pico-8 play session: mixed d-pad (fixed 12-tick cycle), after a click and taps of 🅾, ❎, 🅾+❎, 🅾 in the second before t = 0

[t = 1 s] mixed d-pad (1.2s cycle ×~1): → ← ↑ ↓ + 🅾/❎ taps, ~1s
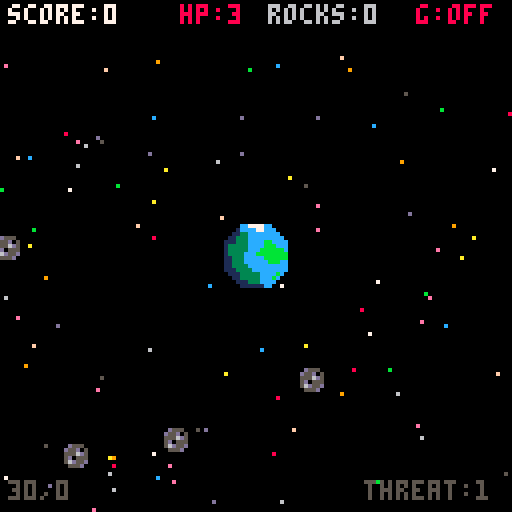
[t = 2 s] mixed d-pad (1.2s cycle ×~1): → ← ↑ ↓ + 🅾/❎ taps, ~2s
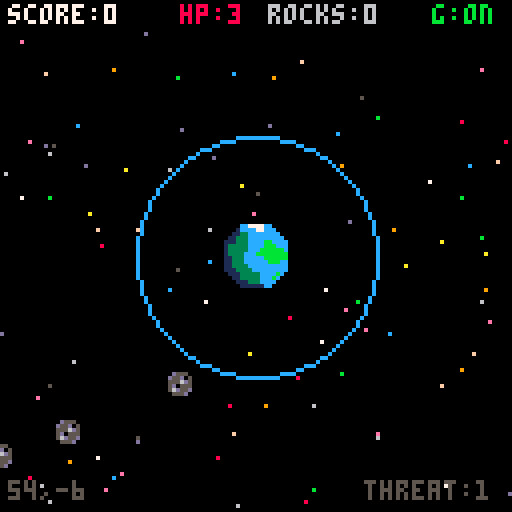
[t = 4 s] mixed d-pad (1.2s cycle ×~3): → ← ↑ ↓ + 🅾/❎ taps, ~4s
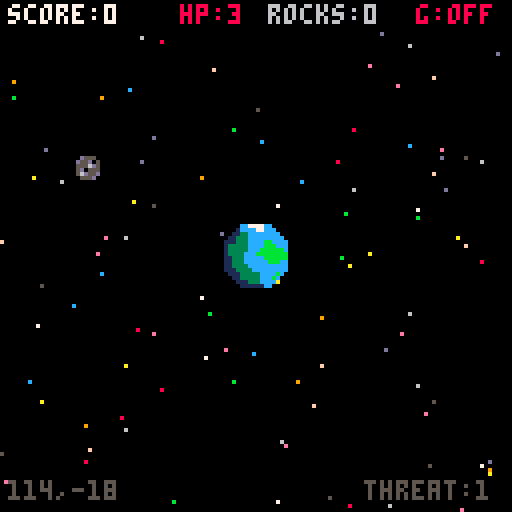
[t = 6 s] mixed d-pad (1.2s cycle ×~5): → ← ↑ ↓ + 🅾/❎ taps, ~6s
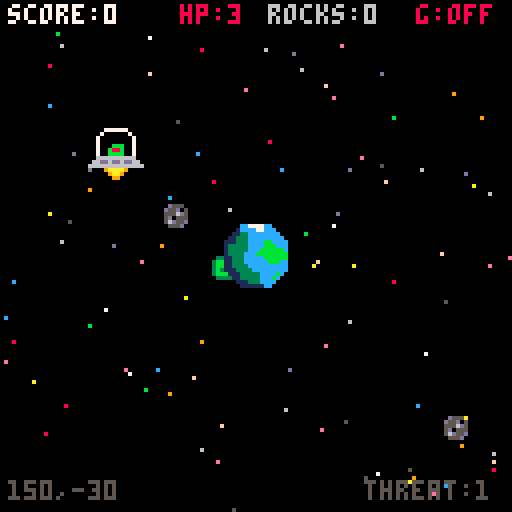
[t = 8 s] mixed d-pad (1.2s cycle ×~6): → ← ↑ ↓ + 🅾/❎ taps, ~8s
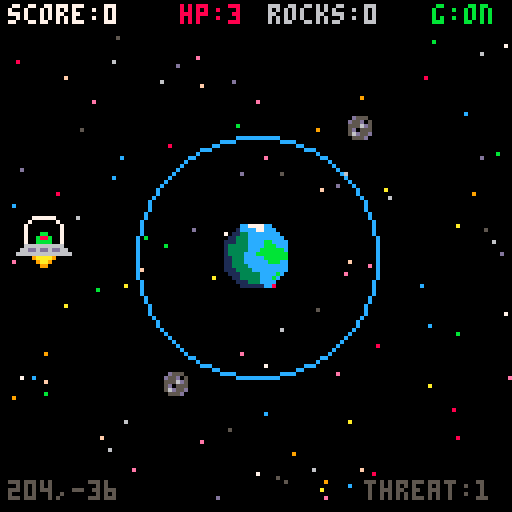

pico-8 cartridge
version 43
__lua__
function _init()

 --========================
 -- title screen
 --========================

 title_screen=true

 --========================
 -- world / player
 --========================

 world_min=-700
 world_max=700

 p={
  x=0,
  y=0,
  vx=0,
  vy=0,
  spd=2,
  hp=3,
  inv=0
 }

 gravity=true
 gravity_range=30
 gravity_delay=0

 asteroids={}
 enemies={}
 bullets={}
 particles={}
 explosions={}
 stars={}
 space_planets={}

 score=0
 timer=0
 game_over=false

 -- +20 every minute
 next_survival_bonus=1800

 enemy_timer=0
 asteroid_timer=0

 --========================
 -- stars
 --========================

 for i=1,100 do

  add(stars,{
   x=rnd(128),
   y=rnd(128),

   vx=-.1-rnd(.25),
   vy=.02-rnd(.04),

   depth=.15+rnd(.35),

   col=5+flr(rnd(11))
  })

 end

 --========================
 -- background planets
 --========================

 add(space_planets,{
  x=220,
  y=130,
  r=18,
  c1=9,
  c2=10
 })

 add(space_planets,{
  x=-260,
  y=300,
  r=22,
  c1=12,
  c2=6
 })

 add(space_planets,{
  x=340,
  y=-240,
  r=16,
  c1=8,
  c2=2
 })

 add(space_planets,{
  x=-380,
  y=-210,
  r=14,
  c1=11,
  c2=3
 })

 add(space_planets,{
  x=80,
  y=480,
  r=20,
  c1=14,
  c2=13
 })

 add(space_planets,{
  x=-520,
  y=80,
  r=17,
  c1=3,
  c2=1
 })

 add(space_planets,{
  x=520,
  y=360,
  r=13,
  c1=10,
  c2=9
 })

 add(space_planets,{
  x=450,
  y=-500,
  r=20,
  c1=6,
  c2=5
 })

 add(space_planets,{
  x=-120,
  y=-480,
  r=15,
  c1=13,
  c2=2
 })

 --========================
 -- starting asteroids
 --========================

 for i=1,6 do
  spawn_asteroid_edge()
 end

end


function _update()

 --========================
 -- title screen
 --========================

 if title_screen then

  update_stars()

  if btnp(5) then
   title_screen=false
  end

  return

 end

 --========================
 -- game over
 --========================

 if game_over then

  if btnp(5) then
   _init()
  end

  return

 end

 timer+=1

 --========================
 -- survival scoring
 -- +20 every minute
 --========================

 if timer>=next_survival_bonus then

  score+=20

  next_survival_bonus+=1800

 end

 update_player()
 update_stars()

 --========================
 -- gravity toggle
 --========================

 if btnp(5) then

  if gravity then

   gravity=false
   release_asteroids()

  else

   gravity=true
   gravity_delay=15
   clear_weapon_asteroids()

  end

 end

 if gravity_delay>0 then
  gravity_delay-=1
 end

 update_asteroids()
 update_enemies()
 update_bullets()
 update_particles()
 update_explosions()

 --========================
 -- asteroid spawning
 --========================

 asteroid_timer+=1

 if asteroid_timer>45 then

  asteroid_timer=0

  if #asteroids<18 then
   spawn_asteroid_edge()
  end

 end

 --========================
 -- enemy spawning
 --========================

 enemy_timer+=1

 local enemy_rate=
  max(
   50,
   140-flr(timer/350)
  )

 if enemy_timer>enemy_rate then

  enemy_timer=0

  local max_enemies=7

  if timer>1350 then
   max_enemies=8
  end

  if timer>2700 then
   max_enemies=9
  end

  if #enemies<max_enemies then
   spawn_enemy()
  end

 end

 --========================
 -- player invulnerability
 --========================

 if p.inv>0 then
  p.inv-=1
 end

 if p.hp<=0 then
  game_over=true
 end

end


function _draw()

 --========================
 -- title screen
 --========================

 if title_screen then

  draw_title_screen()

  return

 end

 cls(0)

 draw_stars()
 draw_space_planets()

 draw_particles()
 draw_explosions()

 draw_asteroids()
 draw_enemies()
 draw_bullets()

 draw_player()
 draw_ui()

 --========================
 -- game over screen
 --========================

 if game_over then

  rectfill(
   15,40,
   113,91,
   0
  )

  rect(
   15,40,
   113,91,
   8
  )

  print(
   "gravity failed",
   38,50,
   8
  )

  print(
   "score: "..score,
   45,62,
   7
  )

  print(
   "time: "..flr(timer/30),
   45,70,
   7
  )

  print(
   "press x to restart",
   31,81,
   6
  )

 end

end


--========================
-- title screen
--========================

function draw_title_screen()

 cls(0)

 -- moving space
 draw_stars()

 -- decorative stars
 pset(7,15,7)
 pset(116,18,10)
 pset(14,44,6)
 pset(119,63,7)
 pset(7,93,10)
 pset(116,107,6)

 --========================
 -- title
 --========================

 draw_arcade_title(
  10,
  13,
  2
 )

 -- divider
 line(
  15,
  32,
  112,
  32,
  5
 )

 pset(
  11,
  32,
  7
 )

 pset(
  116,
  32,
  7
 )

 --========================
 -- instructions
 --========================

 center_text(
  "press x to turn off",
  42,
  7
 )

 center_text(
  "your gravitational orbit",
  49,
  6
 )

 center_text(
  "to shoot enemies.",
  56,
  7
 )

 center_text(
  "survive as long as you can!",
  69,
  10
 )

 --========================
 -- planet display
 --========================

 circ(
  64,
  91,
  18,
  12
 )

 circ(
  64,
  91,
  16,
  1
 )

 spr(
  36,
  56,
  83,
  2,
  2
 )

 --========================
 -- press x
 --========================

 if flr(time()*2)%2==0 then

  center_text(
   "press x to play",
   116,
   8
  )

 else

  center_text(
   "press x to play",
   116,
   10
  )

 end

end


--========================
-- centered text
--========================

function center_text(t,y,c)

 local x=
  64-(#t*2)

 print(
  t,
  x,
  y,
  c
 )

end


--========================
-- arcade title
--========================

function draw_arcade_title(x,y,s)

 -- shadow
 draw_title_letters(
  x+1,
  y+2,
  s,
  8
 )

 -- main color
 draw_title_letters(
  x,
  y,
  s,
  10
 )

 -- highlight
 draw_title_highlight(
  x,
  y
 )

end


function draw_title_letters(x,y,s,c)

 local cx=x

 -- g
 draw_arcade_letter(
  {
   "01110",
   "10001",
   "10000",
   "10111",
   "10001",
   "10001",
   "01110"
  },
  cx,y,s,c
 )

 cx+=12

 -- r
 draw_arcade_letter(
  {
   "11110",
   "10001",
   "10001",
   "11110",
   "10100",
   "10010",
   "10001"
  },
  cx,y,s,c
 )

 cx+=12

 -- a
 draw_arcade_letter(
  {
   "01110",
   "10001",
   "10001",
   "11111",
   "10001",
   "10001",
   "10001"
  },
  cx,y,s,c
 )

 cx+=12

 -- v
 draw_arcade_letter(
  {
   "10001",
   "10001",
   "10001",
   "10001",
   "10001",
   "01010",
   "00100"
  },
  cx,y,s,c
 )

 cx+=12

 -- i
 draw_arcade_letter(
  {
   "11111",
   "00100",
   "00100",
   "00100",
   "00100",
   "00100",
   "11111"
  },
  cx,y,s,c
 )

 cx+=12

 -- s
 draw_arcade_letter(
  {
   "01111",
   "10000",
   "10000",
   "01110",
   "00001",
   "00001",
   "11110"
  },
  cx,y,s,c
 )

 cx+=12

 -- h
 draw_arcade_letter(
  {
   "10001",
   "10001",
   "10001",
   "11111",
   "10001",
   "10001",
   "10001"
  },
  cx,y,s,c
 )

 cx+=12

 -- o
 draw_arcade_letter(
  {
   "01110",
   "10001",
   "10001",
   "10001",
   "10001",
   "10001",
   "01110"
  },
  cx,y,s,c
 )

 cx+=12

 -- t
 draw_arcade_letter(
  {
   "11111",
   "00100",
   "00100",
   "00100",
   "00100",
   "00100",
   "00100"
  },
  cx,y,s,c
 )

end


function draw_arcade_letter(
 rows,
 x,
 y,
 s,
 c
)

 for ry=1,7 do

  local row=
   rows[ry]

  for rx=1,5 do

   if sub(
    row,
    rx,
    rx
   )=="1" then

    rectfill(
     x+(rx-1)*s,
     y+(ry-1)*s,
     x+(rx-1)*s+s-1,
     y+(ry-1)*s+s-1,
     c
    )

   end

  end

 end

end


function draw_title_highlight(x,y)

 line(
  x+3,
  y,
  x+8,
  y,
  7
 )

 line(
  x+15,
  y,
  x+20,
  y,
  7
 )

 line(
  x+27,
  y,
  x+32,
  y,
  7
 )

 line(
  x+51,
  y,
  x+56,
  y,
  7
 )

 line(
  x+63,
  y,
  x+68,
  y,
  7
 )

 line(
  x+75,
  y,
  x+80,
  y,
  7
 )

 line(
  x+87,
  y,
  x+92,
  y,
  7
 )

 line(
  x+99,
  y,
  x+104,
  y,
  7
 )

end


--========================
-- player
--========================

function update_player()

 local dx=0
 local dy=0

 if btn(0) then dx=-1 end
 if btn(1) then dx=1 end
 if btn(2) then dy=-1 end
 if btn(3) then dy=1 end

 if dx!=0
 and dy!=0 then

  dx*=.707
  dy*=.707

 end

 p.vx=
  dx*p.spd

 p.vy=
  dy*p.spd

 p.x+=p.vx
 p.y+=p.vy

 p.x=
  mid(
   world_min,
   p.x,
   world_max
  )

 p.y=
  mid(
   world_min,
   p.y,
   world_max
  )

end


function draw_player()

 if p.inv>0
 and flr(p.inv/3)%2==0 then
  return
 end

 local x=64
 local y=64

 -- gravity field
 if gravity then

  circ(
   x,
   y,
   gravity_range,
   12
  )

  if timer%10<5 then

   circ(
    x,
    y,
    gravity_range-2,
    1
   )

  end

 end

 --========================
 -- player
 --
 -- 36 37
 -- 52 53
 --========================

 spr(
  36,
  x-8,
  y-8,
  2,
  2
 )

end


--========================
-- camera
--========================

function screen_x(wx)

 return wx-p.x+64

end


function screen_y(wy)

 return wy-p.y+64

end


--========================
-- stars
--========================

function update_stars()

 for s in all(stars) do

  s.x+=s.vx
  s.y+=s.vy

  s.x-=p.vx*s.depth
  s.y-=p.vy*s.depth

  if s.x<0 then
   s.x+=128
  end

  if s.x>=128 then
   s.x-=128
  end

  if s.y<8 then
   s.y+=120
  end

  if s.y>=128 then
   s.y-=120
  end

 end

end


function draw_stars()

 for s in all(stars) do

  pset(
   s.x,
   s.y,
   s.col
  )

 end

end


--========================
-- background planets
--========================

function draw_space_planets()

 for pl in all(space_planets) do

  local sx=
   screen_x(pl.x)

  local sy=
   screen_y(pl.y)

  if sx>-40
  and sx<168
  and sy>-40
  and sy<168 then

   circfill(
    sx,
    sy,
    pl.r+2,
    1
   )

   circfill(
    sx,
    sy,
    pl.r,
    pl.c1
   )

   circfill(
    sx+pl.r/3,
    sy+pl.r/4,
    pl.r*.65,
    pl.c2
   )

   circfill(
    sx-pl.r/3,
    sy-pl.r/3,
    pl.r/4,
    7
   )

   if pl.c1==12
   or pl.c1==14 then

    line(
     sx-pl.r-6,
     sy-3,
     sx+pl.r+6,
     sy+3,
     6
    )

    line(
     sx-pl.r-6,
     sy-2,
     sx+pl.r+6,
     sy+4,
     6
    )

   end

  end

 end

end


--========================
-- asteroid spawning
--========================

function spawn_asteroid_edge()

 local side=
  flr(rnd(4))

 local x=0
 local y=0

 if side==0 then

  x=p.x-60
  y=p.y-50+rnd(100)

 elseif side==1 then

  x=p.x+60
  y=p.y-50+rnd(100)

 elseif side==2 then

  x=p.x-50+rnd(100)
  y=p.y-52

 else

  x=p.x-50+rnd(100)
  y=p.y+60

 end

 local dx=
  p.x-x

 local dy=
  p.y-y

 local d=
  sqrt(
   dx*dx+
   dy*dy
  )

 local speed=
  .25+rnd(.3)

 local vx=0
 local vy=0

 if d>0 then

  vx=
   dx/d*speed

  vy=
   dy/d*speed

 end

 vx+=rnd(.3)-.15
 vy+=rnd(.3)-.15

 add(asteroids,{

  x=x,
  y=y,

  vx=vx,
  vy=vy,

  captured=false,

  weapon=false,

  weapon_life=0,

  ang=rnd(1),

  orbit=
   15+rnd(12),

  orbitspd=
   .006+rnd(.008)

 })

end


--========================
-- asteroid update
--========================

function update_asteroids()

 for i=#asteroids,1,-1 do

  local a=
   asteroids[i]

  if a.captured then

   a.ang+=a.orbitspd

   a.x=
    p.x+
    cos(a.ang)*
    a.orbit

   a.y=
    p.y+
    sin(a.ang)*
    a.orbit

  else

   a.x+=a.vx
   a.y+=a.vy

   --========================
   -- gravity capture
   --========================

   if gravity
   and gravity_delay<=0
   and not a.weapon then

    local d=
     dist(
      a.x,
      a.y,
      p.x,
      p.y
     )

    if d<gravity_range then

     a.captured=true

     a.ang=
      atan2(
       a.x-p.x,
       a.y-p.y
      )

     a.orbit=
      max(
       13,
       min(
        28,
        d
       )
      )

     make_burst(
      a.x,
      a.y,
      12
     )

    end

   end

   --========================
   -- fired asteroid cleanup
   --========================

   if a.weapon then

    a.weapon_life-=1

    local sx=
     screen_x(a.x)

    local sy=
     screen_y(a.y)

    if a.weapon_life<=0
    or sx<-8
    or sx>136
    or sy<0
    or sy>136 then

     deli(
      asteroids,
      i
     )

    end

   else

    local far=
     dist(
      a.x,
      a.y,
      p.x,
      p.y
     )

    if far>180 then

     deli(
      asteroids,
      i
     )

    end

   end

  end

 end

end


--========================
-- release asteroids
--========================

function release_asteroids()

 for a in all(asteroids) do

  if a.captured then

   a.captured=false

   a.weapon=true

   a.weapon_life=55

   local fire_ang=
    a.ang+.25

   local power=3.6

   a.vx=
    cos(fire_ang)*
    power

   a.vy=
    sin(fire_ang)*
    power

   make_burst(
    a.x,
    a.y,
    10
   )

  end

 end

end


--========================
-- clear fired asteroids
--========================

function clear_weapon_asteroids()

 for i=#asteroids,1,-1 do

  if asteroids[i].weapon then

   deli(
    asteroids,
    i
   )

  end

 end

end


--========================
-- asteroid drawing
--========================

function draw_asteroids()

 for a in all(asteroids) do

  local sx=
   screen_x(a.x)

  local sy=
   screen_y(a.y)

  if sx>-8
  and sx<136
  and sy>0
  and sy<136 then

   spr(
    49,
    sx-4,
    sy-4
   )

  end

 end

end


--========================
-- enemy creation
--========================

function spawn_enemy()

 local level=1
 local roll=rnd(1)

 --========================
 -- difficulty progression
 --========================

 if timer<1350 then

  -- 0-45 sec
  level=1

 elseif timer<2700 then

  -- 45-90 sec
  -- 60% l1
  -- 40% l2

  if roll<.60 then
   level=1
  else
   level=2
  end

 elseif timer<3600 then

  -- 90 sec - 2 min
  -- 35% l1
  -- 40% l2
  -- 25% l3

  if roll<.35 then

   level=1

  elseif roll<.75 then

   level=2

  else

   level=3

  end

 elseif timer<5400 then

  -- 2-3 min
  -- 20% l1
  -- 45% l2
  -- 35% l3

  if roll<.20 then

   level=1

  elseif roll<.65 then

   level=2

  else

   level=3

  end

 else

  -- 3+ min
  -- 10% l1
  -- 45% l2
  -- 45% l3

  if roll<.10 then

   level=1

  elseif roll<.55 then

   level=2

  else

   level=3

  end

 end

 --========================
 -- spawn position
 --========================

 local side=
  flr(rnd(4))

 local x=0
 local y=0

 if side==0 then

  x=p.x-58
  y=p.y-48+rnd(96)

 elseif side==1 then

  x=p.x+58
  y=p.y-48+rnd(96)

 elseif side==2 then

  x=p.x-48+rnd(96)
  y=p.y-50

 else

  x=p.x-48+rnd(96)
  y=p.y+58

 end

 local speed=.85
 local shot_speed=2
 local cooldown=110
 local preferred=43

 --========================
 -- level stats
 --========================

 if level==1 then

  speed=
   .8+rnd(.15)

  shot_speed=2

  cooldown=
   100+rnd(50)

  preferred=44

 elseif level==2 then

  speed=
   .95+rnd(.15)

  shot_speed=2.6

  cooldown=
   95+rnd(45)

  preferred=42

 else

  speed=
   1.05+rnd(.15)

  shot_speed=2.8

  cooldown=
   100+rnd(45)

  preferred=40

 end

 local orbit_dir=1

 if rnd(1)<.5 then
  orbit_dir=-1
 end

 add(enemies,{

  x=x,
  y=y,

  level=level,

  speed=speed,

  shot_speed=
   shot_speed,

  cooldown=
   cooldown,

  shoot=
   25+rnd(25),

  arm=5,

  preferred=
   preferred,

  orbit_dir=
   orbit_dir,

  orbit_timer=
   90+rnd(120),

  orbit_speed=
   .45+rnd(.25)

 })

end


--========================
-- enemy update
--========================

function update_enemies()

 for i=#enemies,1,-1 do

  local e=
   enemies[i]

  local dx=
   p.x-e.x

  local dy=
   p.y-e.y

  local d=
   sqrt(
    dx*dx+
    dy*dy
   )

  --========================
  -- movement
  --========================

  if d>0 then

   if d>e.preferred+6 then

    e.x+=
     dx/d*
     e.speed

    e.y+=
     dy/d*
     e.speed

   elseif d<e.preferred-6 then

    e.x-=
     dx/d*
     e.speed

    e.y-=
     dy/d*
     e.speed

   else

    local tx=
     -dy/d

    local ty=
     dx/d

    e.x+=
     tx*
     e.orbit_speed*
     e.orbit_dir

    e.y+=
     ty*
     e.orbit_speed*
     e.orbit_dir

   end

  end

  --========================
  -- reverse orbit
  --========================

  e.orbit_timer-=1

  if e.orbit_timer<=0 then

   e.orbit_timer=
    90+rnd(120)

   if rnd(1)<.65 then

    e.orbit_dir=
     -e.orbit_dir

   end

  end

  local sx=
   screen_x(e.x)

  local sy=
   screen_y(e.y)

  local onscreen=
   sx>=0
   and sx<=127
   and sy>=8
   and sy<=127

  --========================
  -- 5 visible frames
  --========================

  if onscreen
  and e.arm>0 then

   e.arm-=1

  end

  --========================
  -- shooting
  --========================

  if e.arm<=0
  and onscreen then

   e.shoot-=1

   if e.shoot<=0 then

    fire_enemy_weapon(e)

    e.shoot=
     e.cooldown

   end

  end

  --========================
  -- only enemy death check
  --========================

  if onscreen then

   for j=#asteroids,1,-1 do

    local a=
     asteroids[j]

    if a.weapon==true then

     local ax=
      screen_x(a.x)

     local ay=
      screen_y(a.y)

     local asteroid_visible=
      ax>=0
      and ax<=127
      and ay>=8
      and ay<=127

     if asteroid_visible then

      if dist(
       e.x,
       e.y,
       a.x,
       a.y
      )<8 then

       kill_enemy_with_asteroid(
        i,
        j,
        e
       )

       break

      end

     end

    end

   end

  end

 end

end


--========================
-- enemy kill
--========================

function kill_enemy_with_asteroid(
 enemy_index,
 asteroid_index,
 e
)

 --========================
 -- scoring
 --========================

 if e.level==1 then

  score+=20

 elseif e.level==2 then

  score+=40

 else

  score+=60

 end

 make_explosion(
  e.x,
  e.y
 )

 -- one rock = one kill
 deli(
  asteroids,
  asteroid_index
 )

 -- only enemy deletion
 deli(
  enemies,
  enemy_index
 )

end


--========================
-- enemy weapons
--========================

function fire_enemy_weapon(e)

 -- level 1
 if e.level==1 then

  fire_aimed_shot(
   e,
   0
  )

 -- level 2
 elseif e.level==2 then

  fire_aimed_shot(
   e,
   -.035
  )

  fire_aimed_shot(
   e,
   .035
  )

 -- level 3
 else

  for i=0,5 do

   local ang=
    i/6

   add(bullets,{

    x=e.x,
    y=e.y,

    vx=
     cos(ang)*
     e.shot_speed,

    vy=
     sin(ang)*
     e.shot_speed,

    life=80,

    level=3

   })

  end

 end

end


function fire_aimed_shot(e,spread)

 local dx=
  p.x-e.x

 local dy=
  p.y-e.y

 local d=
  sqrt(
   dx*dx+
   dy*dy
  )

 if d==0 then
  return
 end

 local ang=
  atan2(
   dx,
   dy
  )

 ang+=spread

 add(bullets,{

  x=e.x,
  y=e.y,

  vx=
   cos(ang)*
   e.shot_speed,

  vy=
   sin(ang)*
   e.shot_speed,

  life=80,

  level=
   e.level

 })

end


--========================
-- enemy drawing
--========================

function draw_enemies()

 for e in all(enemies) do

  local sx=
   screen_x(e.x)

  local sy=
   screen_y(e.y)

  if sx>=-8
  and sx<=135
  and sy>=0
  and sy<=135 then

   --========================
   -- level 1
   -- 38 <-> 40
   --========================

   if e.level==1 then

    local frame=38

    if flr(timer/7)%2==1 then
     frame=40
    end

    spr(
     frame,
     sx-8,
     sy-8,
     2,
     2
    )

   --========================
   -- level 2
   --
   -- 12 13
   -- 28 29
   --========================

   elseif e.level==2 then

    spr(
     12,
     sx-8,
     sy-8,
     2,
     2
    )

   --========================
   -- level 3
   --
   -- 10 11
   -- 26 27
   --========================

   else

    spr(
     10,
     sx-8,
     sy-8,
     2,
     2
    )

   end

  end

 end

end


--========================
-- enemy bullets
--========================

function update_bullets()

 for i=#bullets,1,-1 do

  local b=
   bullets[i]

  b.x+=b.vx
  b.y+=b.vy

  b.life-=1

  local sx=
   screen_x(b.x)

  local sy=
   screen_y(b.y)

  -- enemy bullets only
  -- interact with player
  if dist(
   b.x,
   b.y,
   p.x,
   p.y
  )<7 then

   hurt_player()

   make_burst(
    b.x,
    b.y,
    8
   )

   deli(
    bullets,
    i
   )

  elseif b.life<=0
  or sx<-8
  or sx>136
  or sy<0
  or sy>136 then

   deli(
    bullets,
    i
   )

  end

 end

end


function draw_bullets()

 for b in all(bullets) do

  local sx=
   screen_x(b.x)

  local sy=
   screen_y(b.y)

  if sx>=-4
  and sx<=131
  and sy>=4
  and sy<=131 then

   -- level 1 projectile
   if b.level==1 then

    spr(
     35,
     sx-4,
     sy-4
    )

   -- level 2 projectile
   elseif b.level==2 then

    spr(
     51,
     sx-4,
     sy-4
    )

   -- level 3 projectile
   else

    spr(
     50,
     sx-4,
     sy-4
    )

   end

  end

 end

end


--========================
-- particles
--========================

function make_burst(x,y,col)

 for i=1,6 do

  local ang=
   rnd(1)

  local spd=
   .5+rnd(1.5)

  add(particles,{

   x=x,
   y=y,

   vx=
    cos(ang)*spd,

   vy=
    sin(ang)*spd,

   life=
    15+rnd(10),

   col=col

  })

 end

end


function update_particles()

 for i=#particles,1,-1 do

  local q=
   particles[i]

  q.x+=q.vx
  q.y+=q.vy

  q.vx*=.95
  q.vy*=.95

  q.life-=1

  if q.life<=0 then

   deli(
    particles,
    i
   )

  end

 end

end


function draw_particles()

 for q in all(particles) do

  local sx=
   screen_x(q.x)

  local sy=
   screen_y(q.y)

  if sx>=0
  and sx<=127
  and sy>=8
  and sy<=127 then

   pset(
    sx,
    sy,
    q.col
   )

  end

 end

end


--========================
-- explosions
--========================

function make_explosion(x,y)

 add(explosions,{

  x=x,
  y=y,

  life=14,
  maxlife=14

 })

 for i=1,18 do

  local ang=
   rnd(1)

  local spd=
   .8+rnd(2.5)

  local col=8

  local r=
   flr(rnd(4))

  if r==0 then
   col=7

  elseif r==1 then
   col=9

  elseif r==2 then
   col=10

  else
   col=8
  end

  add(particles,{

   x=x,
   y=y,

   vx=
    cos(ang)*spd,

   vy=
    sin(ang)*spd,

   life=
    20+rnd(15),

   col=col

  })

 end

end


function update_explosions()

 for i=#explosions,1,-1 do

  local e=
   explosions[i]

  e.life-=1

  if e.life<=0 then

   deli(
    explosions,
    i
   )

  end

 end

end


function draw_explosions()

 for e in all(explosions) do

  local sx=
   screen_x(e.x)

  local sy=
   screen_y(e.y)

  local age=
   e.maxlife-e.life

  local r=
   2+age

  if sx>-20
  and sx<148
  and sy>-20
  and sy<148 then

   circ(
    sx,
    sy,
    r,
    8
   )

   if r>3 then

    circ(
     sx,
     sy,
     r-3,
     10
    )

   end

   if e.life>7 then

    circfill(
     sx,
     sy,
     4,
     7
    )

    circfill(
     sx,
     sy,
     2,
     10
    )

   end

  end

 end

end


--========================
-- player damage
--========================

function hurt_player()

 if p.inv<=0 then

  p.hp-=1
  p.inv=60

  make_burst(
   p.x,
   p.y,
   8
  )

 end

end


--========================
-- ui
--========================

function draw_ui()

 rectfill(
  0,
  0,
  127,
  7,
  0
 )

 print(
  "score:"..score,
  2,
  1,
  7
 )

 print(
  "hp:"..p.hp,
  45,
  1,
  8
 )

 local held=0

 for a in all(asteroids) do

  if a.captured then
   held+=1
  end

 end

 print(
  "rocks:"..held,
  67,
  1,
  6
 )

 if gravity then

  print(
   "g:on",
   108,
   1,
   11
  )

 else

  print(
   "g:off",
   104,
   1,
   8
  )

 end

 print(
  flr(p.x)..
  ","..
  flr(p.y),

  2,
  120,
  5
 )

 if timer<1350 then

  print(
   "threat:1",
   91,
   120,
   5
  )

 elseif timer<2700 then

  print(
   "threat:2",
   91,
   120,
   13
  )

 else

  print(
   "threat:3",
   91,
   120,
   10
  )

 end

end


--========================
-- distance helper
--========================

function dist(x1,y1,x2,y2)

 local dx=
  x2-x1

 local dy=
  y2-y1

 return
  sqrt(
   dx*dx+
   dy*dy
  )

end
__gfx__
0007000000070000000700000000000000000000000a000000777000000000000000000000000000000005555550000000000000000000000000000077777777
0077700000777000007770000077000000000000a00a00a007777700000000000077770000777700000556555555500000000000000000000000000077777777
007c7000007c7000007c700000077000000000000a0a0a0077000000000000000700007007000070005666665555550000c0000000000c000000000077777777
007770000077700000777000000007000000000000aaa000770000000000000007033070070330700666600665a5555000c00a8aa8a00c000000000077777777
0877780008777800087778000000770000000000aaaaaaa07700000000000000070bb070070bb070066605506655a55000c00a8aa8a00c000000000077777777
080608000806080008060800000770000000000000aaa000770000000000000006666660066666606660555d0a655555000cca8aa8acc0000000000077777777
00090000009a9000000a000000700000000000000a0a0a00077700000000000066d66d6666d66d666660575d06655555000008aaaa8000000000000077777777
009a9000000a0000009090000000000000000000a00a00a00077770000000000009a9a0000a9a9000000575d0000000000000aaaaaa000000000000077777777
000000000000000000000000000000000000000000000000000000000000000000000000000000000000555500000000000cccaaaaccc0000000000000000000
000000000000000000000000000000000000000000000000000000000000000000000000000000006666055066666a5500cccc8888cccc000000000000000000
0000000000000000000000000000000000000000000000000000000000000000000000000000000066666006a6a6665500ccc088880ccc000000000000000000
00000000000000000000000000000000000000000000000000000000000000000000000000000000dd6666666666a66500ccc0aaaa0ccc000000000000000000
0000000000000000000000000000000000000000000000000000000000000000000000000000000005d6666666a6665000ccc088880ccc000000000000000000
00000000000000000000000000000000000000000000000000000000000000000000000000000000005d6666a666650000ccc008800ccc000000000000000000
000000000000000000000000000000000000000000000000000000000000000000000000000000000005d666666a600000ccc000000ccc000000000000000000
0000000000000000000000000000000000000000000000000000000000000000000000000000000000000d666660000000000000000000000000000000000000
000000000000000000cbbc00000000000000cc7777cc000000000000000000000000000000000000000000000000000000000000000000000000000000000000
00000000000000000cccccc0003333000001cccc77ccc00000000000000000000000000000000000000000000000000000000000000000000000000000000000
0000000000000000133ccbcc03bbbb30001133cccccccc0000000777777000000000077777700000000007777770000000000000000000000000000000000000
0000000000000000133cbbbb03bb8b30011333ccccccccc000007000000700000000700000070000000070000007000000000000000000000000000000000000
0000000000000000113ccbbb03b32b30111333ccccbbcccc00070000000070000007000000007000000700000000700000000000000000000000000000000000
00000000000000001133cccc03bbbb30133333ccccbbbccc00070000000070000007000000007000000700000000700000000000000000000000000000000000
000000000000000001133cc000333300133333cccbbbbbbc0007000bb00070000007000bb00070000007000bb000700000000000000000000000000000000000
000000000000000000111c000000000013333cccbbbbbbbb000700b88b007000000700b88b007000000700b88b00700000000000000000000000000000000000
0000000000000000000000000000000011333cccccbbbbbb000700bbbb007000000700bbbb007000000700bbbb00700000000000000000000000000000000000
0000000000d555000088880000cccc0011333ccccccbbbcc00066666666660000006666666666000000666666666600000000000000000000000000000000000
000000000d55d05008eeee800c9999c0113333cccccccccc0066dd6dd6dd66000066de6de6de66000066dd6dd6dd660000000000000000000000000000000000
0000000005556d5008e22e800c9a89c01113333ccccccccc06666666666666600666666666666660066666666666666000000000000000000000000000000000
0000000005d0555008e22e800c9e89c0011133333ccccbc0000009aaaa900000000008999980000000000a4444a0000000000000000000000000000000000000
00000000056d55d008eeee800c9999c0001133333cccbc000000009aa90000000000008998000000000000a44a00000000000000000000000000000000000000
0000000000555d000088880000cccc00000111333cccc000000000099000000000000008800000000000000aa000000000000000000000000000000000000000
000000000000000000000000000000000000111111cc000000000000000000000000000000000000000000000000000000000000000000000000000000000000
00000000000000000000000000000000000000000000000000000000000000000000000000000000000000000000000000000000000000000000000000000000
00000000000000000000000000000000000000000000000000000000000000000000000000000000000000000000000000000000000000000000000000000000
00000000000000000000000000000000000000000000000000000000000000000000000000000000000000000000000000000000000000000000000000000000
00000000000000000000000000000000000000000000000000000000000000000000000000000000000000000000000000000000000000000000000000000000
00000000000000000000000000000000000000000000000000000000000000000000000000000000000000000000000000000000000000000000000000000000
00000000000000000000000000000000000000000000000000000000000000000000000000000000000000000000000000000000000000000000000000000000
00000000000000000000000000000000000000000000000000000000000000000000000000000000000000000000000000000000000000000000000000000000
00000000000000000000000000000000000000000000000000000000000000000000000000000000000000000000000000000000000000000000000000000000
00000000000000000000000000000000000000000000000000000000000000000000000000000000000000000000000000000000000000000000000000000000
00000000000000000000000000000000000000000000000000000000000000000000000000000000000000000000000000000000000000000000000000000000
00000000000000000000000000000000000000000000000000000000000000000000000000000000000000000000000000000000000000000000000000000000
00000000000000000000000000000000000000000000000000000000000000000000000000000000000000000000000000000000000000000000000000000000
00000000000000000000000000000000000000000000000000000000000000000000000000000000000000000000000000000000000000000000000000000000
00000000000000000000000000000000000000000000000000000000000000000000000000000000000000000000000000000000000000000000000000000000
00000000000000000000000000000000000000000000000000000000000000000000000000000000000000000000000000000000000000000000000000000000
00000000000000000000000000000000000000000000000000000000000000000000000000000000000000000000000000000000000000000000000000000000
00000000000000000000000000000000000000000000000000000000000000000000000000000000000000000000000000000000000000000000000000000000
00000000000000000000000000000000000000000000000000000000000000000000000000000000000000000000000000000000000000000000000000000000
00000000000000000000000000000000000000000000000000000000000000000000000000000000000000000000000000000000000000000000000000000000
00000000000000000000000000000000000000000000000000000000000000000000000000000000000000000000000000000000000000000000000000000000
00000000000000000000000000000000000000000000000000000000000000000000000000000000000000000000000000000000000000000000000000000000
00000000000000000000000000000000000000000000000000000000000000000000000000000000000000000000000000000000000000000000000000000000
00000000000000000000000000000000000000000000000000000000000000000000000000000000000000000000000000000000000000000000000000000000
00000000000000000000000000000000000000000000000000000000000000000000000000000000000000000000000000000000000000000000000000000000
00000000000000000000000000000000000000000000000000000000000000000000000000000000000000000000000000000000000000000000000000000000
00000000000000000000000000000000000000000000000000000000000000000000000000000000000000000000000000000000000000000000000000000000
00000000000000000000000000000000000000000000000000000000000000000000000000000000000000000000000000000000000000000000000000000000
00000000000000000000000000000000000000000000000000000000000000000000000000000000000000000000000000000000000000000000000000000000
00000000000000000000000000000000000000000000000000000000000000000000000000000000000000000000000000000000000000000000000000000000
00000000000000000000000000000000000000000000000000000000000000000000000000000000000000000000000000000000000000000000000000000000
00000000000000000000000000000000000000000000000000000000000000000000000000000000000000000000000000000000000000000000000000000000
00000000000000000000000000000000000000000000000000000000000000000000000000000000000000000000000000000000000000000000000000000000
f0f0f0f0f0f0f0f0f0f0f0f0f0f0f0f0f0f0f0f0f0f0f0f0f0f0f0f0f0f0f0f0f0f0f0f0f0f0f0f0000000000000000000000000000000000000000000000000
00000000000000000000000000000000000000000000000000000000000000000000000000000000000000000000000000000000000000000000000000000000
f0f0f0f0f0f0f0f0f0f0f0f0f0f0f0f0f0f0f0f0f0f0f0f0f0f0f0f0f0f0f0f0f0f0f0f0f0f0f0f0000000000000000000000000000000000000000000000000
00000000000000000000000000000000000000000000000000000000000000000000000000000000000000000000000000000000000000000000000000000000
f0f0f0f0f0f0f0f0f0f0f0f0f0f0f0f0f0f0f0f0f0f0f0f0f0f0f0f0f0f0f0f0f0f0f0f0f0f0f0f0000000000000000000000000000000000000000000000000
__map__
0f0f0f0f0f0f0f0f0f0f0f0f0f0f0f0f0f0f0f0f0f0f0f0f0f0f0f0f0f0f0f0f0f0f0f0f0f0f0f0f00000000000000000000000000000000000000000000000000000000000000000000000000000000000000000000000000000000000000000000000000000000000000000000000000000000000000000000000000000000
0f0f0f0f0f0f0f0f0f0f0f0f0f0f0f0f0f0f0f0f0f0f0f0f0f0f0f0f0f0f0f0f0f0f0f0f0f0f0f0f00000000000000000000000000000000000000000000000000000000000000000000000000000000000000000000000000000000000000000000000000000000000000000000000000000000000000000000000000000000
0f0f0f0f0f0f0f0f0f0f0f0f0f0f0f0f0f0f0f0f0f0f0f0f0f0f0f0f0f0f0f0f0f0f0f0f0f0f0f0f00000000000000000000000000000000000000000000000000000000000000000000000000000000000000000000000000000000000000000000000000000000000000000000000000000000000000000000000000000000
0f0f0f0f0f0f0f0f0f0f0f0f0f0f0f0f0f0f0f0f0f0f0f0f0f0f0f0f0f0f0f0f0f0f0f0f0f0f0f0f00000000000000000000000000000000000000000000000000000000000000000000000000000000000000000000000000000000000000000000000000000000000000000000000000000000000000000000000000000000
0f0f0f0f0f0f0f0f0f0f0f0f0f0f0f0f0f0f0f0f0f0f0f0f0f0f0f0f0f0f0f0f0f0f0f0f0f0f0f0f00000000000000000000000000000000000000000000000000000000000000000000000000000000000000000000000000000000000000000000000000000000000000000000000000000000000000000000000000000000
0f0f0f0f0f0f0f0f0f0f0f0f0f0f0f0f0f0f0f0f0f0f0f0f0f0f0f0f0f0f0f0f0f0f0f0f0f0f0f0f00000000000000000000000000000000000000000000000000000000000000000000000000000000000000000000000000000000000000000000000000000000000000000000000000000000000000000000000000000000
0f0f0f0f0f0f0f0f0f0f0f0f0f0f0f0f0f0f0f0f0f0f0f0f0f0f0f0f0f0f0f0f0f0f0f0f0f0f0f0f00000000000000000000000000000000000000000000000000000000000000000000000000000000000000000000000000000000000000000000000000000000000000000000000000000000000000000000000000000000
0f0f0f0f0f0f0f0f0f0f0f0f0f0f0f0f0f0f0f0f0f0f0f0f0f0f0f0f0f0f0f0f0f0f0f0f0f0f0f0f00000000000000000000000000000000000000000000000000000000000000000000000000000000000000000000000000000000000000000000000000000000000000000000000000000000000000000000000000000000
0f0f0f0f0f0f0f0f0f0f0f0f0f0f0f0f0f0f0f0f0f0f0f0f0f0f0f0f0f0f0f0f0f0f0f0f0f0f0f0f00000000000000000000000000000000000000000000000000000000000000000000000000000000000000000000000000000000000000000000000000000000000000000000000000000000000000000000000000000000
0f0f0f0f0f0f0f0f0f3f0f3f0f0f0f0f0f0f0f0f0f0f0f0f0f0f0f0f0f0f0f0f0f0f0f0f0f0f0f0f00000000000000000000000000000000000000000000000000000000000000000000000000000000000000000000000000000000000000000000000000000000000000000000000000000000000000000000000000000000
0f0f3f0f0f0f0f0f0f0f0f0f0f0f0f0f0f0f0f0f0f0f0f0f0f0f0f0f0f0f0f0f0f0f0f0f0f0f0f0f00000000000000000000000000000000000000000000000000000000000000000000000000000000000000000000000000000000000000000000000000000000000000000000000000000000000000000000000000000000
0f0f0f0f0f0f0f0f0f0f0f0f0f0f0f3f0f0f0f0f0f0f0f0f0f0f0f0f0f0f0f0f0f0f0f0f0f0f0f0f00000000000000000000000000000000000000000000000000000000000000000000000000000000000000000000000000000000000000000000000000000000000000000000000000000000000000000000000000000000
3f0f0f0f0f0f0f0f0f0f0f0f3f0f0f0f0f0f0f0f0f0f0f0f0f0f0f0f0f0f0f0f0f0f0f0f0f0f0f0f00000000000000000000000000000000000000000000000000000000000000000000000000000000000000000000000000000000000000000000000000000000000000000000000000000000000000000000000000000000
0f0f0f0f0f0f0f0f3f0f0f0f0f0f0f0f0f0f0f0f0f0f0f0f0f0f0f0f0f0f0f0f0f0f0f0f0f0f0f0f00000000000000000000000000000000000000000000000000000000000000000000000000000000000000000000000000000000000000000000000000000000000000000000000000000000000000000000000000000000
0f0f0f0f0f0f0f0f0f0f0f0f0f0f0f0f0f0f0f0f0f0f0f0f0f0f0f0f0f0f0f0f0f0f0f0f0f0f0f0f00000000000000000000000000000000000000000000000000000000000000000000000000000000000000000000000000000000000000000000000000000000000000000000000000000000000000000000000000000000
0f0f0f0f0f0f0f0f0f0f0f0f0f0f0f0f0f0f0f0f0f0f0f0f0f0f0f0f0f0f0f0f0f0f0f0f0f0f0f0f00000000000000000000000000000000000000000000000000000000000000000000000000000000000000000000000000000000000000000000000000000000000000000000000000000000000000000000000000000000
0f0f0f0f0f0f0f0f0f0f0f0f0f0f0f0f0f0f0f0f0f0f0f0f0f0f0f0f0f0f0f0f0f0f0f0f0f0f0f0f00000000000000000000000000000000000000000000000000000000000000000000000000000000000000000000000000000000000000000000000000000000000000000000000000000000000000000000000000000000
0f0f0f0f0f0f0f0f0f0f0f0f0f0f0f0f0f0f0f0f0f0f0f0f0f0f0f0f0f0f0f0f0f0f0f0f0f0f0f0f00000000000000000000000000000000000000000000000000000000000000000000000000000000000000000000000000000000000000000000000000000000000000000000000000000000000000000000000000000000
0f0f0f0f0f0f0f0f0f0f0f0f0f0f0f0f0f0f0f0f0f0f0f0f0f0f0f0f0f0f0f0f0f0f0f0f0f0f0f0f00000000000000000000000000000000000000000000000000000000000000000000000000000000000000000000000000000000000000000000000000000000000000000000000000000000000000000000000000000000
0f0f0f0f0f0f0f0f0f0f0f0f0f0f0f0f0f0f0f0f0f0f0f0f0f0f0f0f0f0f0f0f0f0f0f0f0f0f0f0f00000000000000000000000000000000000000000000000000000000000000000000000000000000000000000000000000000000000000000000000000000000000000000000000000000000000000000000000000000000
0f0f0f0f0f0f0f0f0f0f0f0f0f0f0f0f0f0f0f0f0f0f0f0f0f0f0f0f0f0f0f0f0f0f0f0f0f0f0f0f00000000000000000000000000000000000000000000000000000000000000000000000000000000000000000000000000000000000000000000000000000000000000000000000000000000000000000000000000000000
0f0f0f0f0f0f0f0f0f0f0f0f0f0f0f0f0f0f0f0f0f0f0f0f0f0f0f0f0f0f0f0f0f0f0f0f0f0f0f0f00000000000000000000000000000000000000000000000000000000000000000000000000000000000000000000000000000000000000000000000000000000000000000000000000000000000000000000000000000000
0f0f0f0f0f0f0f0f0f0f0f0f0f0f0f0f0f0f0f0f0f0f0f0f0f0f0f0f0f0f0f0f0f0f0f0f0f0f0f0f00000000000000000000000000000000000000000000000000000000000000000000000000000000000000000000000000000000000000000000000000000000000000000000000000000000000000000000000000000000
0f0f0f0f0f0f0f0f0f0f0f0f0f0f0f0f0f0f0f0f0f0f0f0f0f0f0f0f0f0f0f0f0f0f0f0f0f0f0f0f00000000000000000000000000000000000000000000000000000000000000000000000000000000000000000000000000000000000000000000000000000000000000000000000000000000000000000000000000000000
0f0f0f0f0f0f0f0f0f0f0f0f0f0f0f0f0f0f0f0f0f0f0f0f0f0f0f0f0f0f0f0f0f0f0f0f0f0f0f0f00000000000000000000000000000000000000000000000000000000000000000000000000000000000000000000000000000000000000000000000000000000000000000000000000000000000000000000000000000000
0f0f0f0f0f0f0f0f0f0f0f0f0f0f0f0f0f0f0f0f0f0f0f0f0f0f0f0f0f0f0f0f0f0f0f0f0f0f0f0f00000000000000000000000000000000000000000000000000000000000000000000000000000000000000000000000000000000000000000000000000000000000000000000000000000000000000000000000000000000
0f0f0f0f0f0f0f0f0f0f0f0f0f0f0f0f0f0f0f0f0f0f0f0f0f0f0f0f0f0f0f0f0f0f0f0f0f0f0f0f00000000000000000000000000000000000000000000000000000000000000000000000000000000000000000000000000000000000000000000000000000000000000000000000000000000000000000000000000000000
0f0f0f0f0f0f0f0f0f0f0f0f0f0f0f0f0f0f0f0f0f0f0f0f0f0f0f0f0f0f0f0f0f0f0f0f0f0f0f0f00000000000000000000000000000000000000000000000000000000000000000000000000000000000000000000000000000000000000000000000000000000000000000000000000000000000000000000000000000000
0f0f0f0f0f0f0f0f0f0f0f0f0f0f0f0f0f0f0f0f0f0f0f0f0f0f0f0f0f0f0f0f0f0f0f0f0f0f0f0f00000000000000000000000000000000000000000000000000000000000000000000000000000000000000000000000000000000000000000000000000000000000000000000000000000000000000000000000000000000
0f0f0f0f0f0f0f0f0f0f0f0f0f0f0f0f0f0f0f0f0f0f0f0f0f0f0f0f0f0f0f0f0f0f0f0f0f0f0f0f00000000000000000000000000000000000000000000000000000000000000000000000000000000000000000000000000000000000000000000000000000000000000000000000000000000000000000000000000000000
0f0f0f0f0f0f0f0f0f0f0f0f0f0f0f0f0f0f0f0f0f0f0f0f0f0f0f0f0f0f0f0f0f0f0f0f0f0f0f0f00000000000000000000000000000000000000000000000000000000000000000000000000000000000000000000000000000000000000000000000000000000000000000000000000000000000000000000000000000000
0f0f0f0f0f0f0f0f0f0f0f0f0f0f0f0f0f0f0f0f0f0f0f0f0f0f0f0f0f0f0f0f0f0f0f0f0f0f0f0f00000000000000000000000000000000000000000000000000000000000000000000000000000000000000000000000000000000000000000000000000000000000000000000000000000000000000000000000000000000
